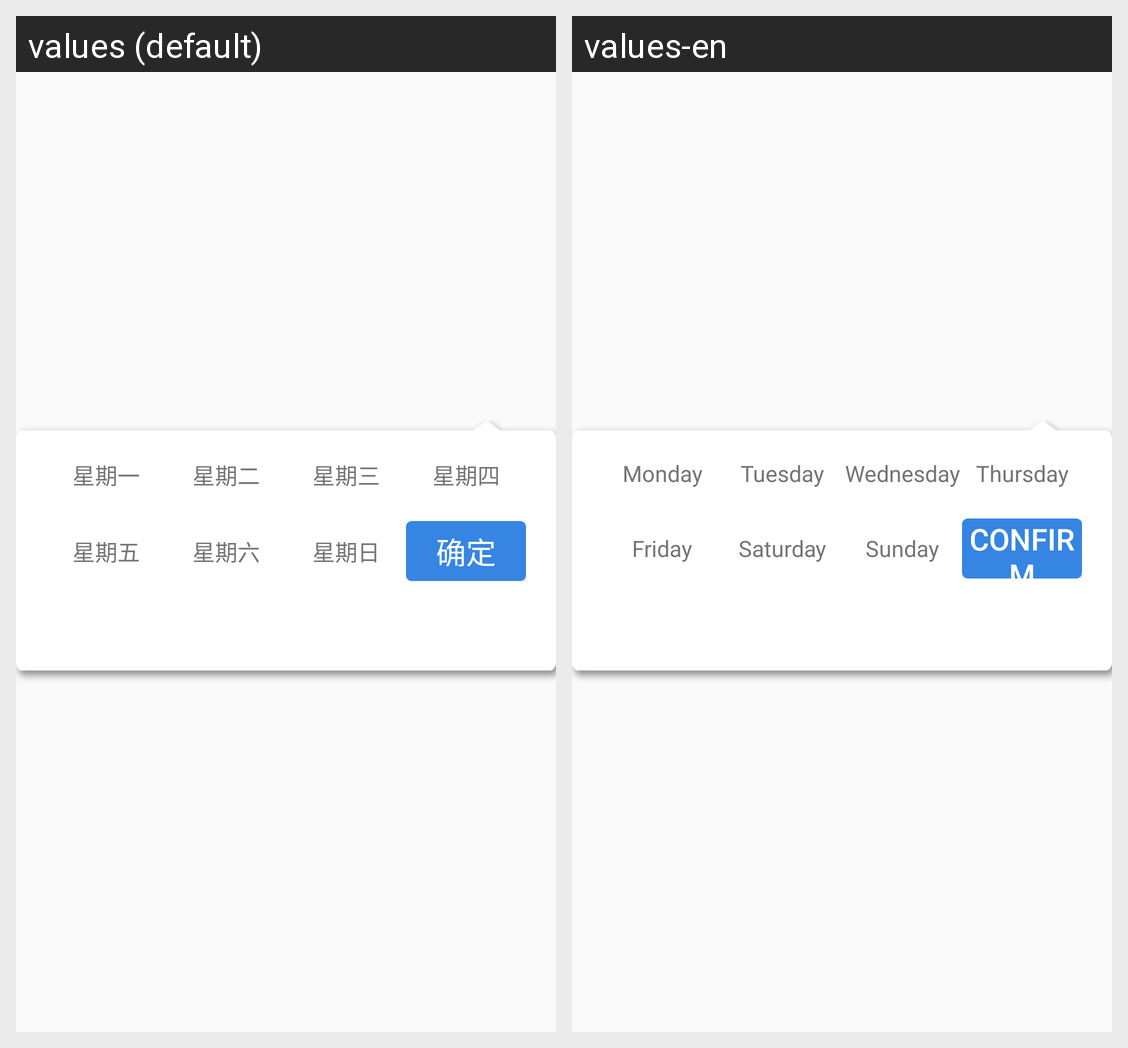

Locale-by-locale string values for the Android screen shown in this grid:
Android screen res/layout/view_jwotchset_pop.xml rendered under 2 locales, left to right: values (default), values-en. Device: Nexus 5 (rendered at 1080×1920; each locale shown at half size, 540×960, under a caption strip naming it); theme Theme.AppCompat.Light.
Strings drawn on this screen, with the default value and each locale's value (text and hints the layout hard-codes, and strings that could not be matched under every locale, appear in the picture but are not listed):

Monday
  values: 星期一
  values-en: Monday

Tuesday
  values: 星期二
  values-en: Tuesday

Wednesday
  values: 星期三
  values-en: Wednesday

Thursday
  values: 星期四
  values-en: Thursday

Friday
  values: 星期五
  values-en: Friday

Saturday
  values: 星期六
  values-en: Saturday

Sunday
  values: 星期日
  values-en: Sunday

define
  values: 确定
  values-en: Confirm
